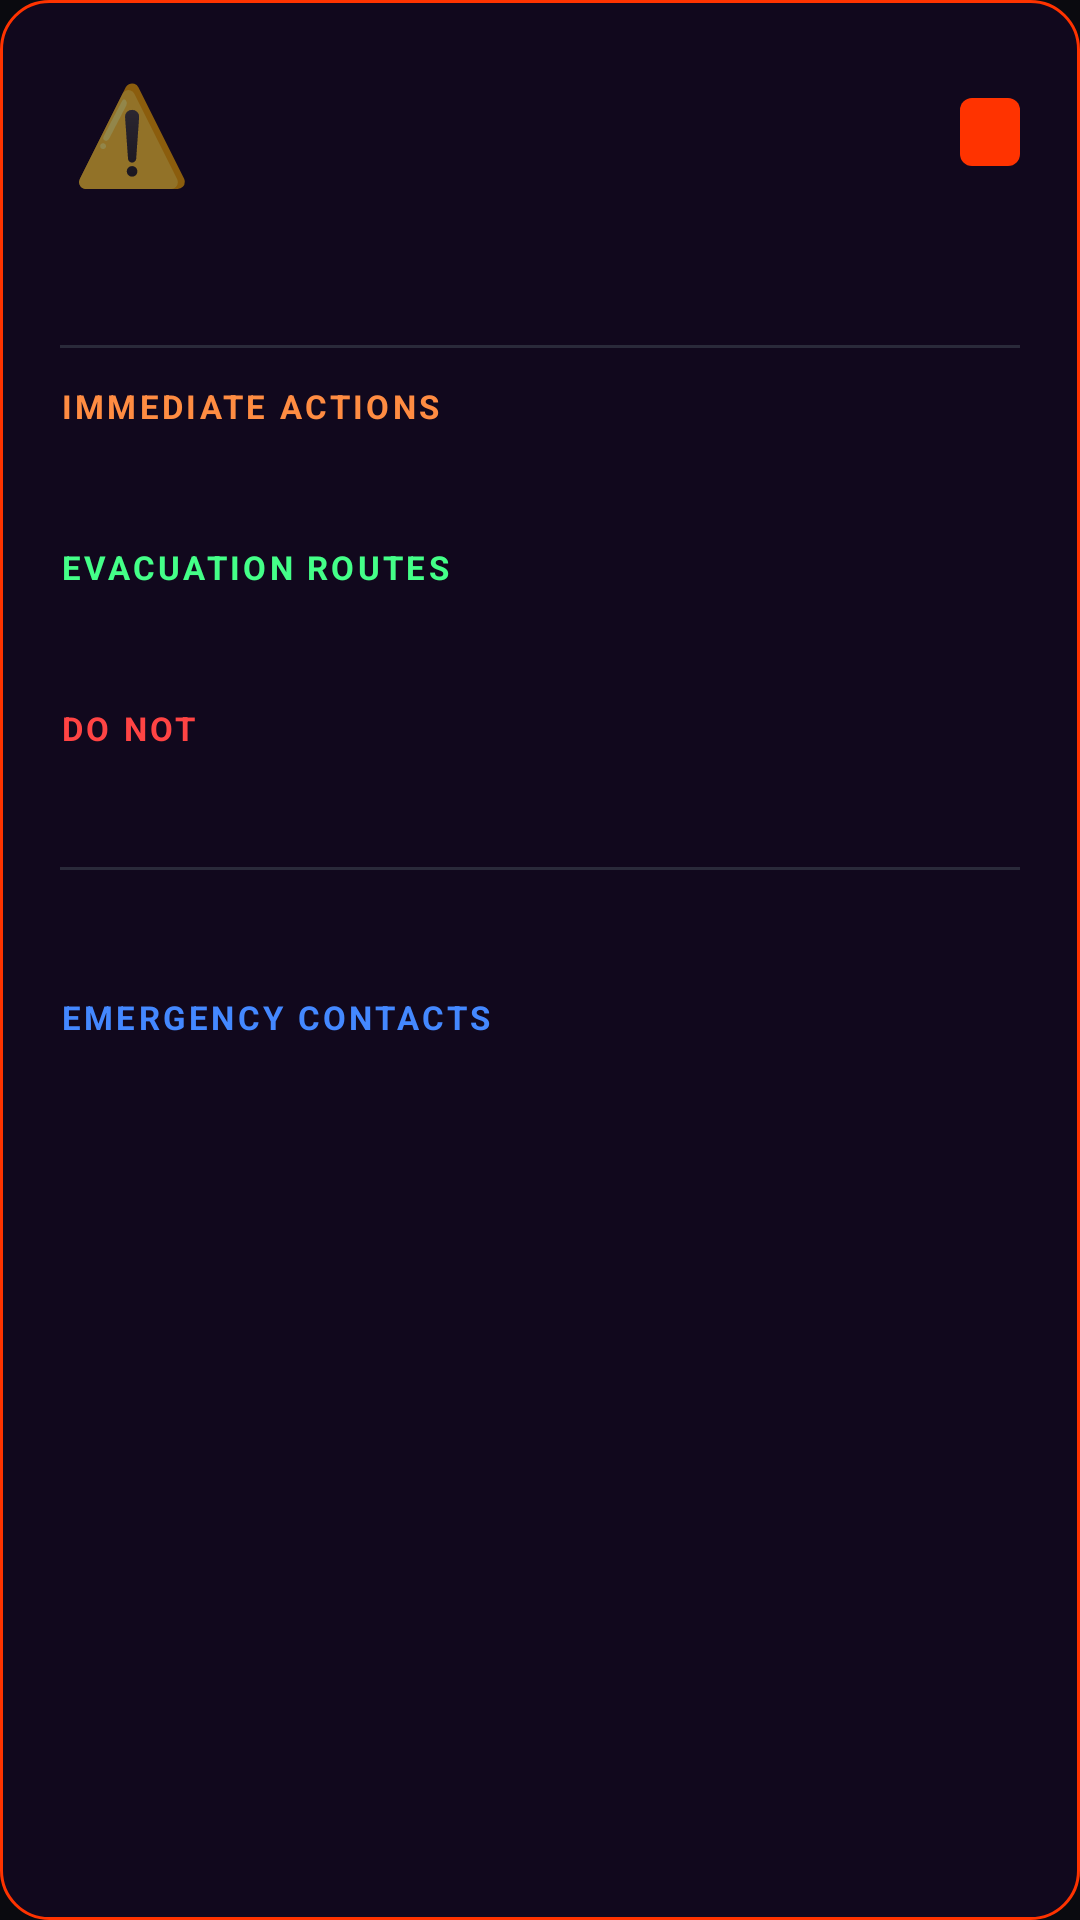

The Android layout XML behind this screen, and the referenced resources:
<!-- AndroidManifest.xml: application theme Theme.NeuroMesh -->
<!-- res/layout/view_crisis_alert.xml -->
<?xml version="1.0" encoding="utf-8"?>
<LinearLayout
    xmlns:android="http://schemas.android.com/apk/res/android"
    android:layout_width="match_parent"
    android:layout_height="wrap_content"
    android:orientation="vertical"
    android:background="@drawable/bg_alert_card"
    android:padding="20dp">

    
    <LinearLayout
        android:layout_width="match_parent"
        android:layout_height="wrap_content"
        android:orientation="horizontal"
        android:gravity="center_vertical">

        <TextView
            android:id="@+id/tv_alert_icon"
            android:layout_width="48dp"
            android:layout_height="48dp"
            android:textSize="32sp"
            android:gravity="center"
            android:text="⚠️" />

        <LinearLayout
            android:layout_width="0dp"
            android:layout_height="wrap_content"
            android:layout_weight="1"
            android:orientation="vertical"
            android:layout_marginStart="12dp">

            <TextView
                android:id="@+id/tv_alert_title"
                android:layout_width="wrap_content"
                android:layout_height="wrap_content"
                android:textColor="@color/white"
                android:textSize="18sp"
                android:textStyle="bold" />

            <TextView
                android:id="@+id/tv_contributors"
                android:layout_width="wrap_content"
                android:layout_height="wrap_content"
                android:textColor="@color/text_secondary"
                android:textSize="12sp"
                android:layout_marginTop="2dp" />
        </LinearLayout>

        <TextView
            android:id="@+id/tv_severity"
            android:layout_width="wrap_content"
            android:layout_height="wrap_content"
            android:textColor="@color/white"
            android:textSize="11sp"
            android:textStyle="bold"
            android:paddingHorizontal="10dp"
            android:paddingVertical="4dp"
            android:background="@drawable/bg_severity_badge" />
    </LinearLayout>

    
    <TextView
        android:id="@+id/tv_alert_summary"
        android:layout_width="match_parent"
        android:layout_height="wrap_content"
        android:textColor="@color/text_primary"
        android:textSize="14sp"
        android:layout_marginTop="16dp"
        android:lineSpacingMultiplier="1.4" />

    
    <View
        android:layout_width="match_parent"
        android:layout_height="1dp"
        android:background="@color/divider"
        android:layout_marginVertical="12dp" />

    
    <TextView
        android:layout_width="wrap_content"
        android:layout_height="wrap_content"
        android:text="IMMEDIATE ACTIONS"
        android:textColor="@color/accent_orange"
        android:textSize="11sp"
        android:textStyle="bold"
        android:letterSpacing="0.1" />

    <TextView
        android:id="@+id/tv_immediate_actions"
        android:layout_width="match_parent"
        android:layout_height="wrap_content"
        android:textColor="@color/white"
        android:textSize="14sp"
        android:layout_marginTop="8dp"
        android:lineSpacingMultiplier="1.5" />

    
    <LinearLayout
        android:id="@+id/evacuation_container"
        android:layout_width="match_parent"
        android:layout_height="wrap_content"
        android:orientation="vertical"
        android:layout_marginTop="12dp">

        <TextView
            android:layout_width="wrap_content"
            android:layout_height="wrap_content"
            android:text="EVACUATION ROUTES"
            android:textColor="@color/accent_green"
            android:textSize="11sp"
            android:textStyle="bold"
            android:letterSpacing="0.1" />

        <TextView
            android:id="@+id/tv_evacuation_routes"
            android:layout_width="match_parent"
            android:layout_height="wrap_content"
            android:textColor="@color/white"
            android:textSize="14sp"
            android:layout_marginTop="8dp"
            android:lineSpacingMultiplier="1.5" />
    </LinearLayout>

    
    <LinearLayout
        android:id="@+id/do_not_do_container"
        android:layout_width="match_parent"
        android:layout_height="wrap_content"
        android:orientation="vertical"
        android:layout_marginTop="12dp">

        <TextView
            android:layout_width="wrap_content"
            android:layout_height="wrap_content"
            android:text="DO NOT"
            android:textColor="@color/accent_red"
            android:textSize="11sp"
            android:textStyle="bold"
            android:letterSpacing="0.1" />

        <TextView
            android:id="@+id/tv_do_not_do"
            android:layout_width="match_parent"
            android:layout_height="wrap_content"
            android:textColor="@color/text_danger"
            android:textSize="14sp"
            android:layout_marginTop="8dp"
            android:lineSpacingMultiplier="1.5" />
    </LinearLayout>

    
    <View
        android:layout_width="match_parent"
        android:layout_height="1dp"
        android:background="@color/divider"
        android:layout_marginVertical="12dp" />

    <TextView
        android:id="@+id/tv_guidance"
        android:layout_width="match_parent"
        android:layout_height="wrap_content"
        android:textColor="@color/text_secondary"
        android:textSize="13sp"
        android:lineSpacingMultiplier="1.5" />

    
    <LinearLayout
        android:id="@+id/contacts_container"
        android:layout_width="match_parent"
        android:layout_height="wrap_content"
        android:orientation="vertical"
        android:layout_marginTop="12dp">

        <TextView
            android:layout_width="wrap_content"
            android:layout_height="wrap_content"
            android:text="EMERGENCY CONTACTS"
            android:textColor="@color/accent_blue"
            android:textSize="11sp"
            android:textStyle="bold"
            android:letterSpacing="0.1" />

        <TextView
            android:id="@+id/tv_contacts"
            android:layout_width="match_parent"
            android:layout_height="wrap_content"
            android:textColor="@color/white"
            android:textSize="14sp"
            android:layout_marginTop="8dp" />
    </LinearLayout>

</LinearLayout>
<!-- resources referenced by this layout -->
<resources>
  <color name="accent_blue">#4488FF</color>
  <color name="accent_green">#44FF88</color>
  <color name="accent_orange">#FF8C42</color>
  <color name="accent_red">#FF4444</color>
  <color name="divider">#2A2A3A</color>
  <color name="text_danger">#FF6B6B</color>
  <color name="text_primary">#EEEEF2</color>
  <color name="text_secondary">#8888AA</color>
  <color name="white">#FFFFFF</color>
  <!-- drawable bg_alert_card (drawable) -->
  <?xml version="1.0" encoding="utf-8"?>
  <shape xmlns:android="http://schemas.android.com/apk/res/android"
      android:shape="rectangle">
      <solid android:color="#E6120820" />
      <corners android:radius="16dp" />
      <stroke android:width="1dp" android:color="#FF3300" />
  </shape>
  <!-- drawable bg_severity_badge (drawable) -->
  <?xml version="1.0" encoding="utf-8"?>
  <shape xmlns:android="http://schemas.android.com/apk/res/android"
      android:shape="rectangle">
      <solid android:color="#FF3300" />
      <corners android:radius="4dp" />
  </shape>
  <style name="Theme.NeuroMesh" parent="Theme.MaterialComponents.DayNight.NoActionBar">
          <item name="colorPrimary">@color/primary</item>
          <item name="colorPrimaryDark">@color/primary_dark</item>
          <item name="colorAccent">@color/accent_orange</item>
          <item name="android:windowBackground">@color/background_dark</item>
          <item name="android:statusBarColor">@color/background_dark</item>
          <item name="android:navigationBarColor">@color/background_dark</item>
          <item name="android:windowLightStatusBar">false</item>
          <item name="android:windowLightNavigationBar">false</item>
      </style>
  <color name="primary">#FF6B35</color>
  <color name="primary_dark">#CC5529</color>
  <color name="background_dark">#0A0A0F</color>
</resources>
